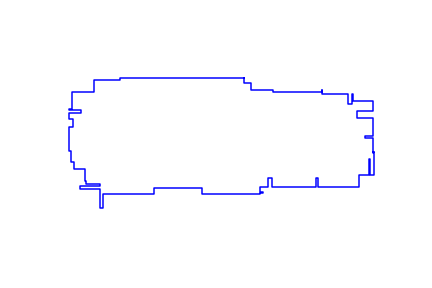

The data file committed next to this chart (first rows):
621, 215
621, 197
643, 197
643, 175
721, 175
721, 166
896, 166
896, 175
897, 175
897, 158
987, 158
987, 125
1001, 125
1001, 158
1004, 158
1004, 135
1075, 135
1075, 99
1020, 99
1020, 75
1075, 75
1075, 9
1047, 9
1047, 5
1075, 5
1075, -46
1078, -46
1078, -47
1075, -47
1075, -49
1078, -49
1078, -129
1065, -129
1065, -70
1062, -70
1062, -129
1025, -129
1025, -169
882, -169
882, -137
874, -137
874, -169
719, -169
719, -138
704, -138
704, -169
677, -169
677, -188
688, -188
688, -191
677, -191
677, -196
471, -196
471, -175
300, -175
300, -196
121, -196
121, -245
109, -245
109, -177
39, -177
... 28 more rows
